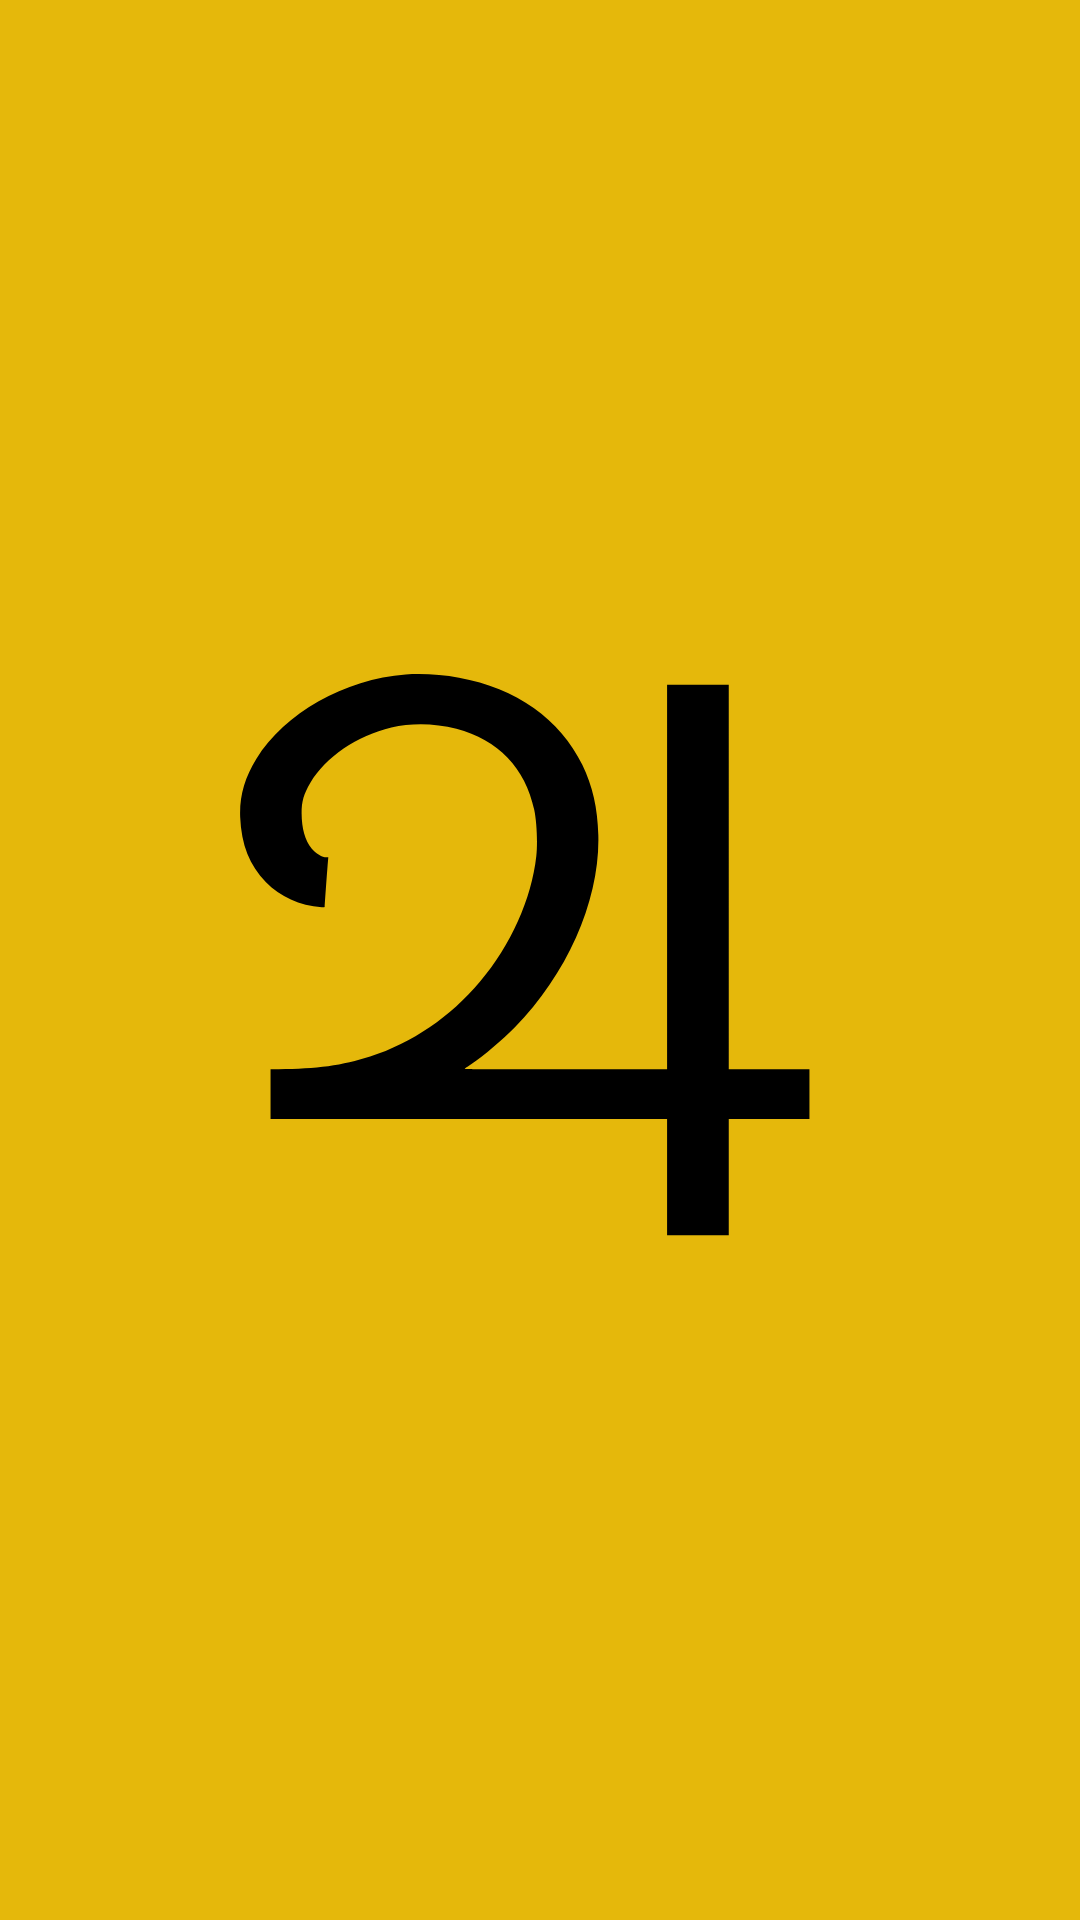

The Android layout XML behind this screen, and the referenced resources:
<!-- AndroidManifest.xml: application theme Theme.IntiveTaskOne -->
<!-- res/layout/fragment_splash.xml -->
<?xml version="1.0" encoding="utf-8"?>
<LinearLayout xmlns:android="http://schemas.android.com/apk/res/android"
    xmlns:tools="http://schemas.android.com/tools"
    android:layout_width="match_parent"
    android:layout_height="match_parent"
    android:gravity="center"
    android:background="@color/pure_gold"
    tools:context=".fragments.SplashFragment">

    <ImageView
        android:id="@+id/SplashScreenImage"
        android:layout_width="wrap_content"
        android:layout_height="wrap_content"
        android:layout_gravity="center"
        android:contentDescription="@string/my_logo"
        android:padding="@dimen/logo_padding"
        android:src="@drawable/rotate_animation" />
</LinearLayout>
<!-- resources referenced by this layout -->
<resources>
  <color name="pure_gold">#E5B80B</color>
  <dimen name="logo_padding">50dp</dimen>
  <!-- drawable rotate_animation (drawable) -->
  <?xml version="1.0" encoding="utf-8"?>
  <layer-list xmlns:android="http://schemas.android.com/apk/res/android">
      <item android:gravity="center">
          <animated-rotate
              android:drawable="@drawable/ic_my_logo"
              android:pivotX="50%"
              android:pivotY="50%" />
      </item>
  </layer-list>
  <string name="my_logo">my logo jupiter</string>
  <style name="Theme.IntiveTaskOne" parent="Theme.MaterialComponents.DayNight.DarkActionBar">
          
          <item name="colorPrimary">@color/intive_color</item>
          <item name="colorPrimaryVariant">@color/black</item>
          <item name="colorOnPrimary">@color/white</item>
          
          <item name="colorSecondary">@color/teal_200</item>
          <item name="colorSecondaryVariant">@color/teal_700</item>
          <item name="colorOnSecondary">@color/black</item>
      </style>
  <!-- drawable ic_my_logo (drawable) -->
  <vector xmlns:android="http://schemas.android.com/apk/res/android"
      android:width="200dp"
      android:height="200dp"
      android:viewportWidth="1041"
      android:viewportHeight="1280">
    <path
        android:pathData="M287.5,31.1c-106.1,10.1 -210.1,82.3 -259,179.7 -20.7,41.3 -29.6,80.6 -28.2,124.2 2,59.2 16.2,103.3 44.8,139 24.8,31 58.2,49.5 96.7,53.4 4.6,0.4 5.2,0.3 5.2,-1.4 0,-3.1 4.9,-87.8 5.6,-96.8l0.6,-8.2 -3.1,-0c-7.4,-0 -18.8,-8.4 -25.9,-19 -11.3,-16.9 -17.2,-42.5 -17.3,-75.1 0,-25.1 3.6,-40.6 15.2,-64.9 26.1,-54.4 81.2,-100.8 140.5,-118 35.4,-10.3 75.2,-9.4 112.9,2.7 72.3,23.2 119.7,84 135,173 4.4,26.2 6.1,70.7 3.6,98.3 -8.4,92.2 -44,189.9 -97.9,268.5 -51.4,75.2 -117.5,130.5 -190.4,159.6 -47.8,19 -93.6,26.8 -158.5,26.9l-14.3,-0 0,53 0,53 344,-0 344,-0 0,124 0,124 53.5,-0 53.5,-0 0,-124 0,-124 70,-0 70,-0 0,-53 0,-53 -70,-0 -70,-0 0,-410 0,-410 -53.5,-0 -53.5,-0 0,410 0,410 -176.2,-0c-146.9,-0 -176,-0.2 -174.8,-1.3 0.8,-0.8 5.8,-4.9 11,-9.3 21.9,-18.2 54.4,-52 75.5,-78.4 92.2,-115.4 148,-273.1 145.2,-410 -1.2,-58 -9.9,-105.3 -27.8,-150.5 -38.3,-97.4 -114.9,-163.9 -213.9,-185.8 -29.9,-6.7 -65.3,-9.2 -92.5,-6.6z"
        android:fillColor="#000000"
        android:strokeColor="#00000000"/>
  </vector>
  <color name="intive_color">#0279c9</color>
  <color name="black">#FF000000</color>
  <color name="white">#FFFFFFFF</color>
  <color name="teal_200">#FF03DAC5</color>
  <color name="teal_700">#FF018786</color>
</resources>
